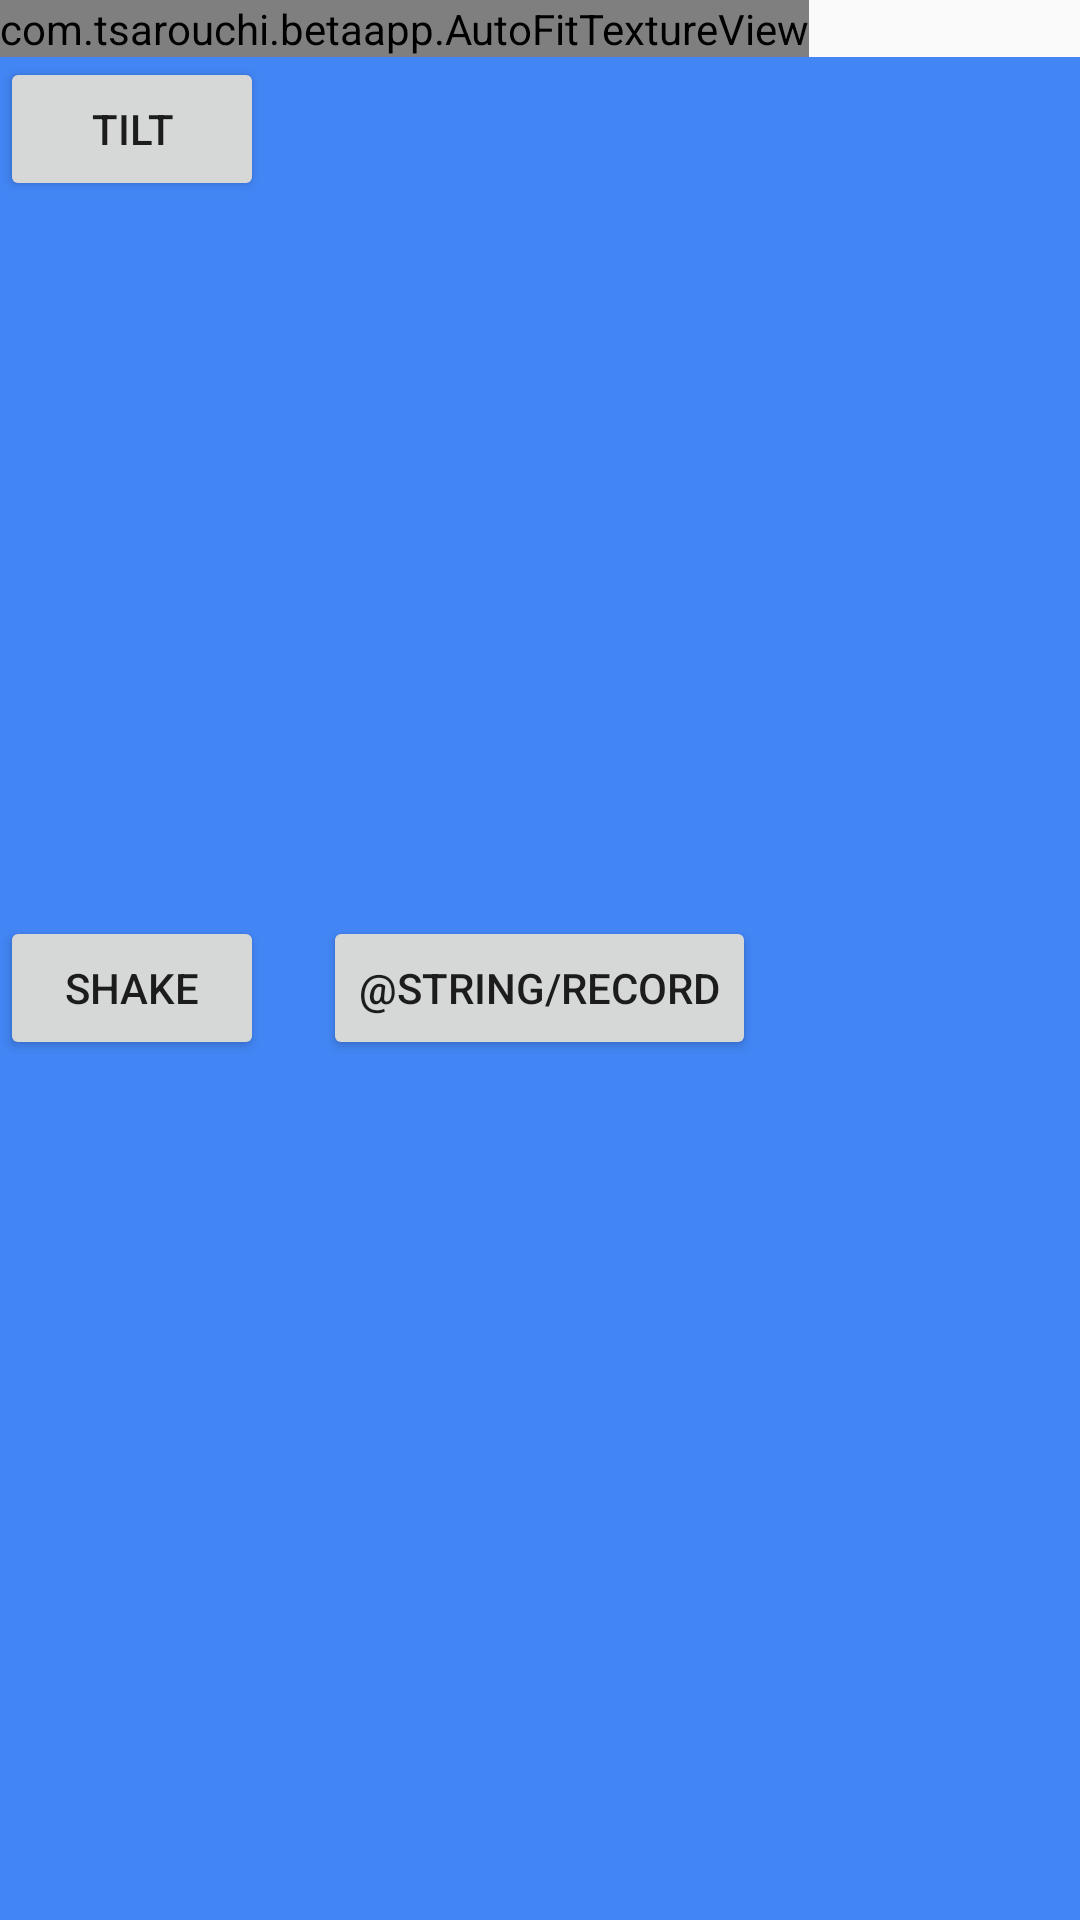

Android layout source for this screen:
<!-- AndroidManifest.xml: application theme AppTheme -->
<!-- res/layout/fragment_camera2_video.xml -->
<?xml version="1.0" encoding="utf-8"?>
<RelativeLayout xmlns:android="http://schemas.android.com/apk/res/android"
    android:layout_width="match_parent"
    android:layout_height="match_parent">

    <com.tsarouchi.betaapp.AutoFitTextureView
        android:id="@+id/texture"
        android:layout_width="wrap_content"
        android:layout_height="wrap_content"
        android:layout_alignParentStart="true"
        android:layout_alignParentTop="true" />

    <FrameLayout
        android:layout_width="match_parent"
        android:layout_height="wrap_content"
        android:layout_below="@id/texture"
        android:layout_alignParentStart="true"
        android:layout_alignParentBottom="true"
        android:background="#4285f4">

        <Button
            android:id="@+id/video"
            android:layout_width="wrap_content"
            android:layout_height="wrap_content"
            android:layout_gravity="center"
            android:text="@string/record" />

        <Button
            android:id="@+id/tilt_btn"
            android:layout_width="wrap_content"
            android:layout_height="wrap_content"
            android:layout_gravity="left"
            android:text="Tilt" />

        <Button
            android:id="@+id/shake_btn"
            android:layout_width="wrap_content"
            android:layout_height="wrap_content"
            android:layout_gravity="center_vertical|left"
            android:text="Shake" />

        <ImageButton
            android:id="@+id/info"
            style="@android:style/Widget.Material.Light.Button.Borderless"
            android:layout_width="wrap_content"
            android:layout_height="wrap_content"
            android:layout_gravity="center_vertical|right"
            android:padding="20dp"
            android:src="@drawable/ic_action_info" />

    </FrameLayout>

</RelativeLayout>
<!-- resources referenced by this layout -->
<resources>
  <style name="AppTheme" parent="Theme.AppCompat.Light.DarkActionBar">
          
          <item name="colorPrimary">@color/colorPrimary</item>
          <item name="colorPrimaryDark">@color/colorPrimaryDark</item>
          <item name="colorAccent">@color/colorAccent</item>
          <item name="windowActionBar">false</item>
          <item name="windowNoTitle">true</item>
      </style>
  <!-- not gathered from this repository: default colours our renderer supplied (Android Studio template values) -->
  <color name="colorPrimary">#FF6200EE</color>
  <color name="colorPrimaryDark">#FF3700B3</color>
  <color name="colorAccent">#FF03DAC5</color>
</resources>
